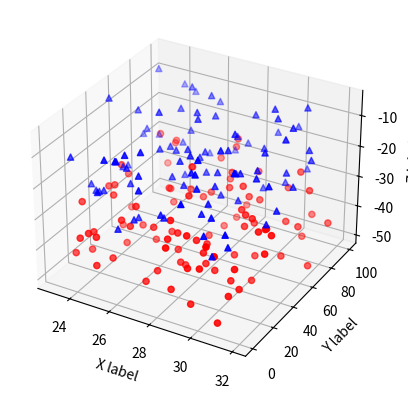

Python code for this plot:
import matplotlib.pyplot as plt
import numpy as np
from mpl_toolkits.mplot3d import Axes3D

fig = plt.figure()
ax = fig.add_subplot(111, projection='3d')

n = 100


def randrange(n, vmin, vmax):
   return (vmax - vmin) * np.random.rand(n) + vmin


for c, m, zl, zh in [('r', 'o', -50, -25), ('b', '^', -30, -5)]:
   xs = randrange(n, 23, 32)
   ys = randrange(n, 0, 100)
   zs = randrange(n, zl, zh)
   ax.scatter(xs, ys, zs, c=c, marker=m)

ax.set_xlabel('X label')
ax.set_ylabel('Y label')
ax.set_zlabel('Z label')

plt.show()
